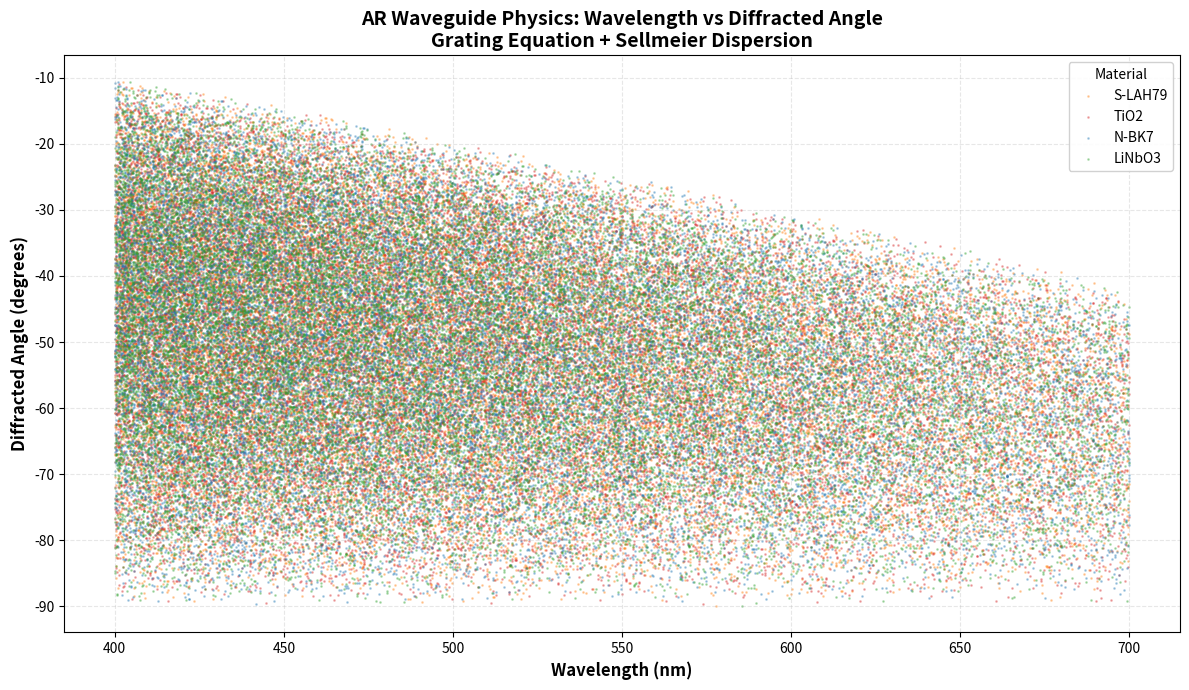

Here is the Python script that generated this plot:
"""
AR Glasses Diffractive Waveguide Dataset Generator
=====================================================
Generates 100,000 synthetic datapoints for neural surrogate training.

Physics: Sellmeier Equation + Grating Equation
Materials: AR-grade optical materials
  - N-BK7: Standard crown glass (n ≈ 1.52)
  - S-LAH79: High-index lanthanum glass (n ≈ 2.00)
  - LiNbO3: Lithium niobate (n ≈ 2.20-2.29)
  - TiO2: Titanium dioxide high-index coating (n ≈ 2.4-2.6)
"""

import numpy as np
import pandas as pd
import matplotlib.pyplot as plt
from pathlib import Path

# ============================================================================
# 1. MATERIALS DATABASE (Sellmeier Coefficients)
# ============================================================================

MATERIALS = {
    'N-BK7': {
        # Standard borosilicate crown glass (Schott) - n ≈ 1.52
        'B1': 1.03961212,
        'B2': 0.231792344,
        'B3': 1.01046945,
        'C1': 0.00600069867,  # (μm²)
        'C2': 0.0200179144,   # (μm²)
        'C3': 103.560653,     # (μm²)
    },
    'S-LAH79': {
        # High-index lanthanum glass (Ohara/Schott) - n ≈ 2.00
        # Used in AR waveguides for high refractive index
        'B1': 2.4206623,
        'B2': 0.3502465,
        'B3': 1.5186460,
        'C1': 0.0134871,      # (μm²)
        'C2': 0.0591074,      # (μm²)
        'C3': 147.4887,       # (μm²)
    },
    'LiNbO3': {
        # Lithium Niobate (ordinary axis) - n ≈ 2.20-2.29
        # Electro-optic material for tunable AR gratings
        'B1': 2.6734,
        'B2': 1.2290,
        'B3': 12.614,
        'C1': 0.01764,        # (μm²)
        'C2': 0.05914,        # (μm²)
        'C3': 474.6,          # (μm²)
    },
    'TiO2': {
        # Titanium Dioxide thin film - n ≈ 2.4-2.6
        # High-index AR coating material
        'B1': 5.913,
        'B2': 0.2441,
        'B3': 0.0,
        'C1': 0.0803,         # (μm²)
        'C2': 0.0,
        'C3': 0.0,
    }
}

# ============================================================================
# 2. PHYSICS: SELLMEIER EQUATION
# ============================================================================

def get_refractive_index(wavelength_nm, material_name):
    """
    Calculate refractive index using Sellmeier equation.

    n²(λ) = 1 + (B1·λ² / (λ² - C1)) + (B2·λ² / (λ² - C2)) + (B3·λ² / (λ² - C3))

    Parameters:
    -----------
    wavelength_nm : float
        Wavelength in nanometers (e.g., 550 nm)
    material_name : str
        Material key from MATERIALS dict

    Returns:
    --------
    n : float
        Refractive index at specified wavelength
    """
    mat = MATERIALS[material_name]
    wl_um = wavelength_nm / 1000.0  # Convert nm to μm
    wl_um_sq = wl_um ** 2

    # Standard Sellmeier equation
    n_squared = 1.0
    n_squared += (mat['B1'] * wl_um_sq) / (wl_um_sq - mat['C1'])
    n_squared += (mat['B2'] * wl_um_sq) / (wl_um_sq - mat['C2'])
    n_squared += (mat['B3'] * wl_um_sq) / (wl_um_sq - mat['C3'])

    return np.sqrt(n_squared)

# ============================================================================
# 3. PHYSICS: GRATING EQUATION
# ============================================================================

def calculate_diffracted_angle(wavelength_nm, incident_angle_deg, period_nm, n):
    """
    Calculate diffracted angle using the grating equation.

    n·sin(θ_out) = n_in·sin(θ_in) - m·λ/Λ

    For m=1 (first order), n_in=1 (air):
    sin(θ_out) = sin(θ_in) - λ/Λ

    Parameters:
    -----------
    wavelength_nm : float
        Wavelength in nanometers
    incident_angle_deg : float
        Incident angle in degrees
    period_nm : float
        Grating period in nanometers
    n : float
        Refractive index of waveguide material

    Returns:
    --------
    theta_out_deg : float or None
        Diffracted angle in degrees (None if TIR/impossible)
    """
    theta_in_rad = np.radians(incident_angle_deg)

    # Grating equation (m=1, n_in=1 for air)
    sin_theta_out = np.sin(theta_in_rad) - (wavelength_nm / period_nm)

    # Check for total internal reflection or physical impossibility
    if abs(sin_theta_out) > 1.0:
        return None

    theta_out_rad = np.arcsin(sin_theta_out)
    return np.degrees(theta_out_rad)

# ============================================================================
# 4. DATASET GENERATION
# ============================================================================

def generate_dataset(num_samples=100000, seed=42):
    """
    Generate synthetic AR waveguide dataset.

    Parameters:
    -----------
    num_samples : int
        Target number of valid datapoints
    seed : int
        Random seed for reproducibility

    Returns:
    --------
    df : pd.DataFrame
        Dataset with columns: [wavelength, incident_angle, period,
                               refractive_index, material_name, diffracted_angle]
    """
    np.random.seed(seed)

    material_names = list(MATERIALS.keys())
    data = []
    attempts = 0
    max_attempts = num_samples * 5  # Higher safety limit due to ~71% rejection

    print(f"Generating {num_samples:,} valid datapoints...")
    print("=" * 60)

    while len(data) < num_samples and attempts < max_attempts:
        # Random sampling
        material = np.random.choice(material_names)
        wavelength = np.random.uniform(400, 700)      # nm (visible spectrum)
        incident_angle = np.random.uniform(-30, 30)   # degrees
        period = np.random.uniform(300, 600)          # nm (typical diffractive)

        # Calculate physics
        n = get_refractive_index(wavelength, material)
        theta_out = calculate_diffracted_angle(wavelength, incident_angle, period, n)

        # Filter: Keep only physically valid solutions
        if theta_out is not None:
            data.append({
                'wavelength': wavelength,
                'incident_angle': incident_angle,
                'period': period,
                'refractive_index': n,
                'material_name': material,
                'diffracted_angle': theta_out
            })

        attempts += 1

        # Progress indicator
        if len(data) % 10000 == 0 and len(data) > 0:
            print(f"[OK] {len(data):,} valid samples generated "
                  f"({attempts - len(data):,} filtered)")

    print("=" * 60)
    print(f"[OK] Complete: {len(data):,} samples generated")
    print(f"  Rejection rate: {100 * (1 - len(data)/attempts):.2f}%")

    df = pd.DataFrame(data)
    return df

# ============================================================================
# 5. VISUALIZATION
# ============================================================================

def create_visualization(df, output_path):
    """
    Create scatter plot: Wavelength vs Diffracted Angle (colored by Material).
    """
    plt.figure(figsize=(12, 7))

    materials = df['material_name'].unique()
    colors = {
        'N-BK7': '#1f77b4',      # Blue - standard glass
        'S-LAH79': '#ff7f0e',    # Orange - high-index glass
        'LiNbO3': '#2ca02c',     # Green - lithium niobate
        'TiO2': '#d62728'        # Red - titanium dioxide
    }

    for material in materials:
        subset = df[df['material_name'] == material]
        plt.scatter(subset['wavelength'], subset['diffracted_angle'],
                   alpha=0.3, s=1, label=material, color=colors.get(material))

    plt.xlabel('Wavelength (nm)', fontsize=12, fontweight='bold')
    plt.ylabel('Diffracted Angle (degrees)', fontsize=12, fontweight='bold')
    plt.title('AR Waveguide Physics: Wavelength vs Diffracted Angle\n'
              'Grating Equation + Sellmeier Dispersion',
              fontsize=14, fontweight='bold')
    plt.legend(title='Material', loc='best', framealpha=0.9)
    plt.grid(alpha=0.3, linestyle='--')
    plt.tight_layout()

    plt.savefig(output_path, dpi=150, bbox_inches='tight')
    print(f"\n[OK] Visualization saved: {output_path}")
    plt.close()

# ============================================================================
# MAIN EXECUTION
# ============================================================================

if __name__ == "__main__":
    # Create output directory
    output_dir = Path("data")
    output_dir.mkdir(exist_ok=True)

    # Generate dataset
    df = generate_dataset(num_samples=100000, seed=42)

    # Save to CSV
    csv_path = output_dir / "p2_ar_dataset.csv"
    df.to_csv(csv_path, index=False)
    print(f"\n[OK] Dataset saved: {csv_path}")
    print(f"  Shape: {df.shape}")
    print(f"\n  Dataset statistics:")
    print(df.describe())

    # Material distribution
    print(f"\n  Material distribution:")
    print(df['material_name'].value_counts())

    # Create visualization
    viz_path = output_dir / "data_viz.png"
    create_visualization(df, viz_path)

    print("\n" + "=" * 60)
    print("[OK] DATASET GENERATION COMPLETE")
    print("=" * 60)
